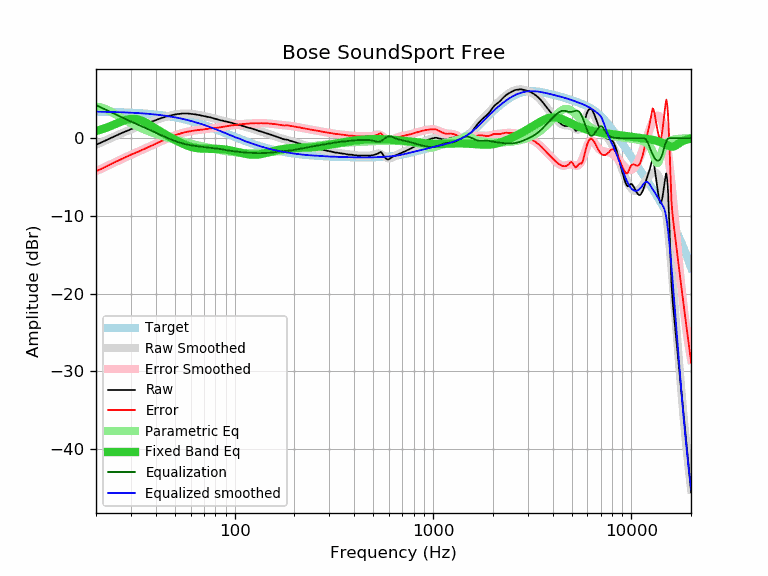

The data file committed next to this chart (first rows):
frequency, raw, error, smoothed, error_smoothed, equalization, parametric_eq, equalized_raw, equalized_smoothed, target
20, -0.84, -4.25, -0.85, -4.26, 4.26, 0.93, 3.42, 3.41, 3.41
21, -0.62, -4.02, -0.60, -4.00, 4.00, 1.08, 3.39, 3.40, 3.40
22, -0.38, -3.77, -0.37, -3.76, 3.76, 1.24, 3.38, 3.39, 3.39
23, -0.15, -3.53, -0.14, -3.53, 3.53, 1.42, 3.38, 3.38, 3.38
24, 0.07, -3.30, 0.07, -3.30, 3.30, 1.61, 3.37, 3.37, 3.37
25, 0.29, -3.06, 0.27, -3.08, 3.08, 1.81, 3.38, 3.36, 3.36
26, 0.48, -2.86, 0.47, -2.88, 2.88, 1.99, 3.36, 3.34, 3.34
27, 0.67, -2.66, 0.65, -2.68, 2.68, 2.17, 3.35, 3.33, 3.33
28, 0.83, -2.48, 0.82, -2.49, 2.49, 2.31, 3.33, 3.31, 3.31
29, 0.99, -2.31, 0.99, -2.31, 2.31, 2.42, 3.31, 3.30, 3.30
30, 1.15, -2.13, 1.14, -2.14, 2.14, 2.48, 3.29, 3.28, 3.28
31, 1.28, -1.98, 1.28, -1.98, 1.98, 2.49, 3.26, 3.26, 3.26
32, 1.41, -1.83, 1.42, -1.82, 1.82, 2.45, 3.23, 3.24, 3.24
33, 1.53, -1.69, 1.55, -1.67, 1.67, 2.37, 3.20, 3.22, 3.22
34, 1.67, -1.53, 1.68, -1.52, 1.52, 2.25, 3.20, 3.20, 3.20
35, 1.77, -1.40, 1.80, -1.38, 1.38, 2.10, 3.15, 3.18, 3.18
36, 1.90, -1.25, 1.91, -1.24, 1.24, 1.94, 3.14, 3.15, 3.15
37, 2.02, -1.10, 2.02, -1.10, 1.10, 1.77, 3.13, 3.13, 3.13
38, 2.11, -0.99, 2.13, -0.97, 0.97, 1.59, 3.08, 3.10, 3.10
39, 2.22, -0.85, 2.23, -0.84, 0.84, 1.41, 3.06, 3.07, 3.07
40, 2.33, -0.71, 2.33, -0.71, 0.71, 1.24, 3.04, 3.04, 3.04
41, 2.42, -0.59, 2.43, -0.58, 0.58, 1.07, 3.01, 3.01, 3.01
42, 2.52, -0.46, 2.52, -0.46, 0.46, 0.90, 2.98, 2.98, 2.98
43, 2.60, -0.34, 2.60, -0.34, 0.34, 0.74, 2.95, 2.95, 2.95
44, 2.69, -0.22, 2.68, -0.23, 0.23, 0.59, 2.92, 2.91, 2.91
45, 2.77, -0.10, 2.76, -0.12, 0.12, 0.44, 2.89, 2.88, 2.88
46, 2.82, -0.02, 2.83, -0.01, 0.01, 0.30, 2.83, 2.84, 2.84
47, 2.89, 0.09, 2.89, 0.09, -0.09, 0.17, 2.80, 2.80, 2.80
48, 2.95, 0.19, 2.95, 0.18, -0.18, 0.04, 2.77, 2.76, 2.76
49, 2.99, 0.27, 3.00, 0.27, -0.27, -0.09, 2.72, 2.72, 2.72
50, 3.04, 0.36, 3.04, 0.36, -0.36, -0.21, 2.68, 2.68, 2.68
51, 3.08, 0.44, 3.08, 0.44, -0.44, -0.33, 2.64, 2.64, 2.64
52, 3.12, 0.52, 3.11, 0.51, -0.51, -0.44, 2.61, 2.60, 2.60
53, 3.12, 0.57, 3.14, 0.58, -0.58, -0.54, 2.54, 2.56, 2.56
54, 3.17, 0.66, 3.15, 0.64, -0.64, -0.64, 2.53, 2.51, 2.51
55, 3.17, 0.71, 3.16, 0.70, -0.70, -0.74, 2.47, 2.47, 2.47
56, 3.17, 0.75, 3.17, 0.75, -0.75, -0.82, 2.42, 2.42, 2.42
57, 3.17, 0.80, 3.17, 0.80, -0.80, -0.90, 2.38, 2.37, 2.37
58, 3.17, 0.85, 3.16, 0.84, -0.84, -0.98, 2.33, 2.32, 2.32
59, 3.15, 0.88, 3.15, 0.88, -0.88, -1.04, 2.28, 2.28, 2.28
60, 3.12, 0.90, 3.14, 0.91, -0.91, -1.10, 2.21, 2.23, 2.23
61, 3.12, 0.95, 3.12, 0.94, -0.94, -1.15, 2.18, 2.18, 2.18
62, 3.08, 0.96, 3.10, 0.97, -0.97, -1.20, 2.11, 2.13, 2.13
63, 3.07, 1.00, 3.07, 0.99, -0.99, -1.23, 2.08, 2.07, 2.07
64, 3.04, 1.02, 3.04, 1.02, -1.02, -1.27, 2.02, 2.02, 2.02
65, 3.00, 1.03, 3.01, 1.04, -1.04, -1.29, 1.96, 1.97, 1.97
66, 2.99, 1.07, 2.98, 1.06, -1.06, -1.31, 1.93, 1.92, 1.92
67, 2.95, 1.09, 2.95, 1.08, -1.08, -1.33, 1.87, 1.87, 1.87
68, 2.91, 1.10, 2.92, 1.11, -1.11, -1.34, 1.81, 1.81, 1.81
69, 2.86, 1.10, 2.88, 1.13, -1.13, -1.35, 1.74, 1.76, 1.76
70, 2.83, 1.13, 2.85, 1.15, -1.15, -1.35, 1.69, 1.71, 1.71
71, 2.82, 1.17, 2.82, 1.17, -1.17, -1.36, 1.66, 1.65, 1.65
72, 2.78, 1.19, 2.78, 1.18, -1.18, -1.36, 1.60, 1.60, 1.60
73, 2.73, 1.19, 2.75, 1.20, -1.20, -1.36, 1.53, 1.54, 1.54
74, 2.72, 1.23, 2.71, 1.22, -1.22, -1.36, 1.50, 1.49, 1.49
75, 2.69, 1.26, 2.67, 1.24, -1.24, -1.36, 1.45, 1.43, 1.43
76, 2.65, 1.27, 2.64, 1.26, -1.26, -1.36, 1.40, 1.38, 1.38
77, 2.60, 1.28, 2.60, 1.27, -1.27, -1.36, 1.33, 1.33, 1.33
78, 2.56, 1.29, 2.56, 1.29, -1.29, -1.36, 1.27, 1.27, 1.27
79, 2.52, 1.31, 2.52, 1.30, -1.30, -1.36, 1.22, 1.22, 1.22
... 553 more rows
